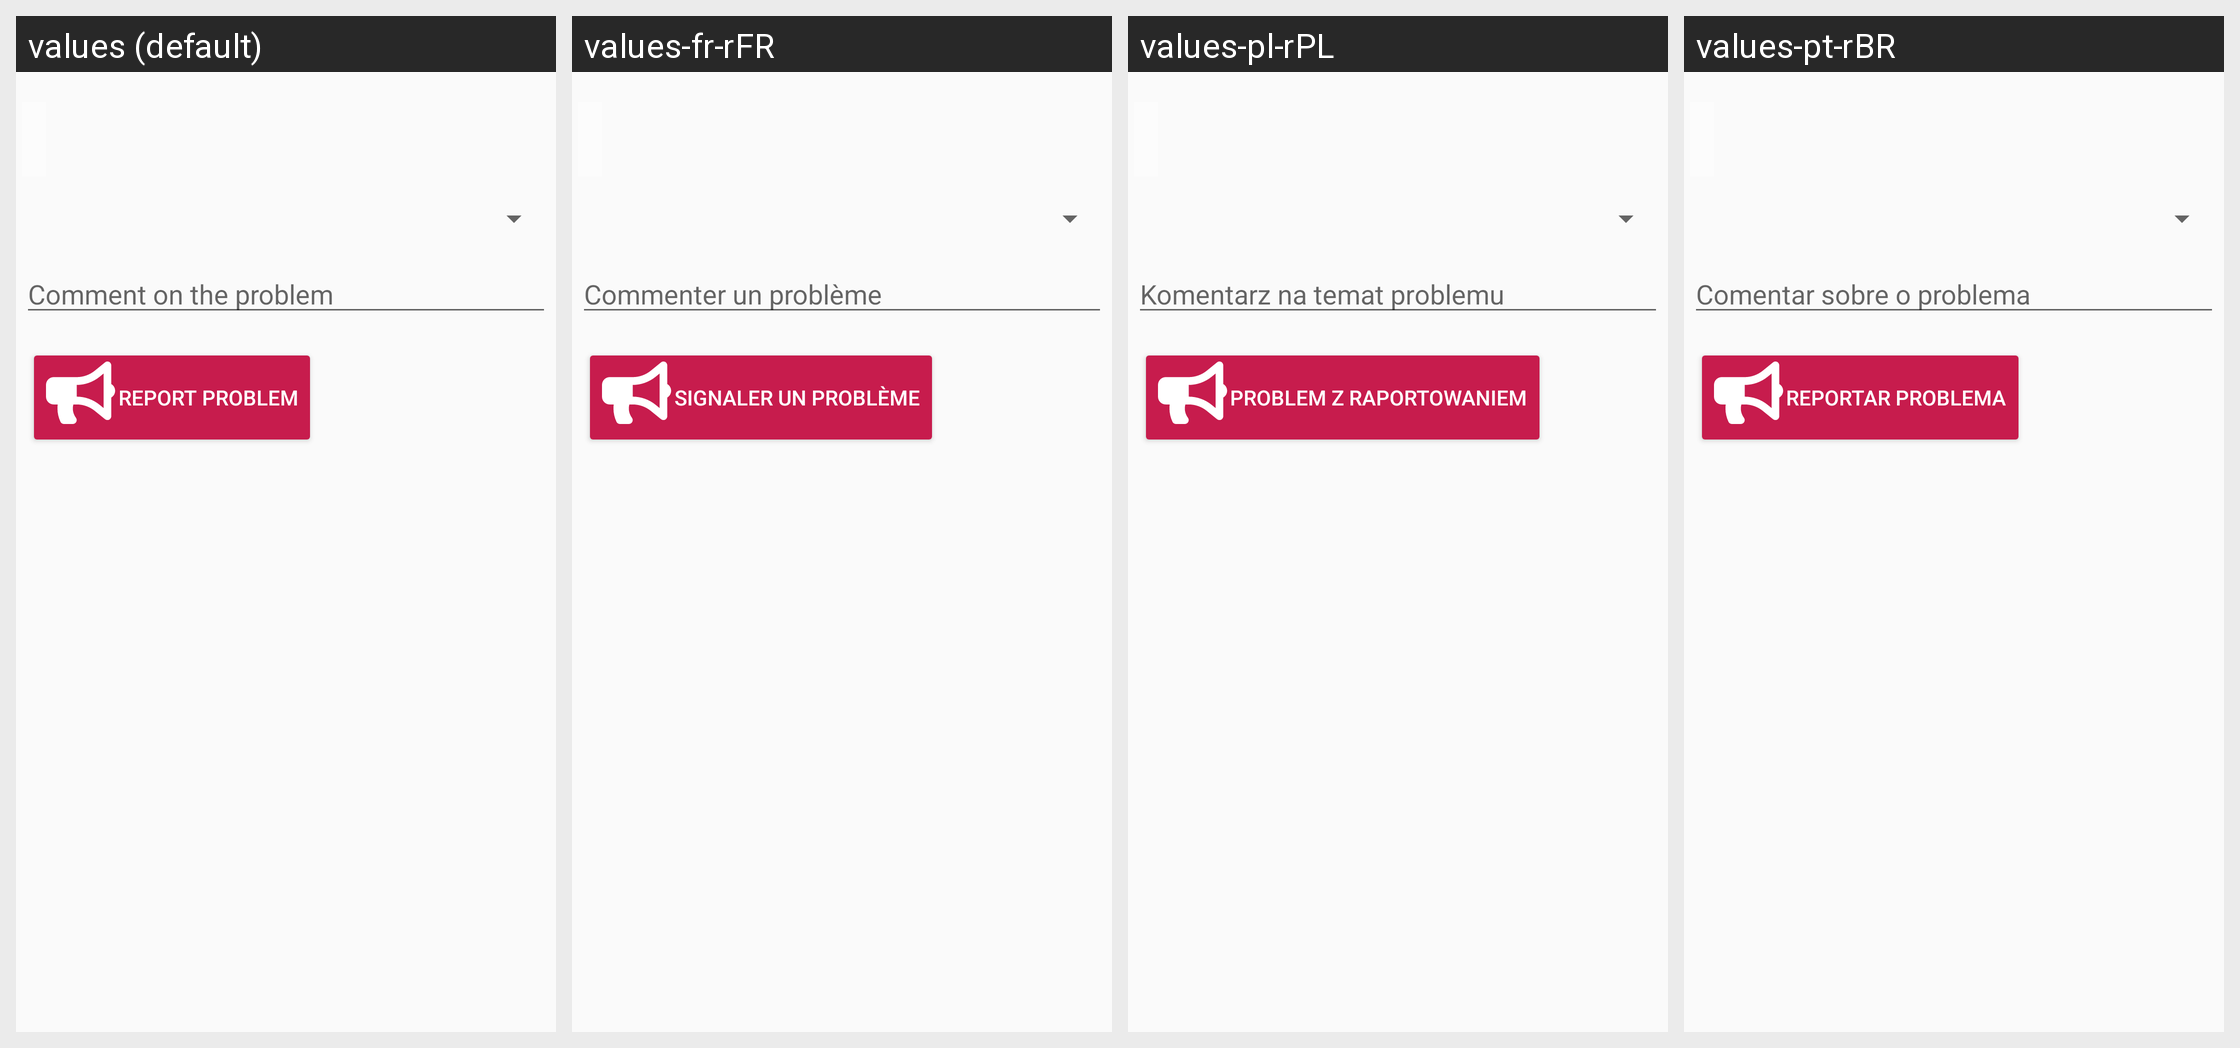

For this localized Android screen grid, give each drawn string resource with its value in every locale shown.
Android screen res/layout/report_problem.xml rendered under 4 locales, left to right: values (default), values-fr-rFR, values-pl-rPL, values-pt-rBR. Device: Nexus 5 (rendered at 1080×1920; each locale shown at half size, 540×960, under a caption strip naming it); theme AppTheme.
Other locales in the repository, not shown: values-bg, values-bg-rBG, values-cs, values-cs-rCZ, values-da, values-da-rDK, values-de, values-de-rDE, values-en, values-es, values-es-rES, values-et, values-et-rEE, values-fi, values-fi-rFI, values-fr, values-hu, values-hu-rHU, values-it, values-it-rIT, values-nl, values-nl-rNL, values-pl, values-pt, values-pt-rPT, values-ro, values-ro-rRO, values-sk, values-sk-rSK, values-sl, values-sl-rSI.
Strings drawn on this screen, with the default value and each locale's value (text and hints the layout hard-codes, and strings that could not be matched under every locale, appear in the picture but are not listed):

report_problem_comment_hint
  values: Comment on the problem
  values-fr-rFR: Commenter un problème
  values-pl-rPL: Komentarz na temat problemu
  values-pt-rBR: Comentar sobre o problema

report_problem
  values: Report problem
  values-fr-rFR: Signaler un problème
  values-pl-rPL: Problem z raportowaniem
  values-pt-rBR: Reportar problema
